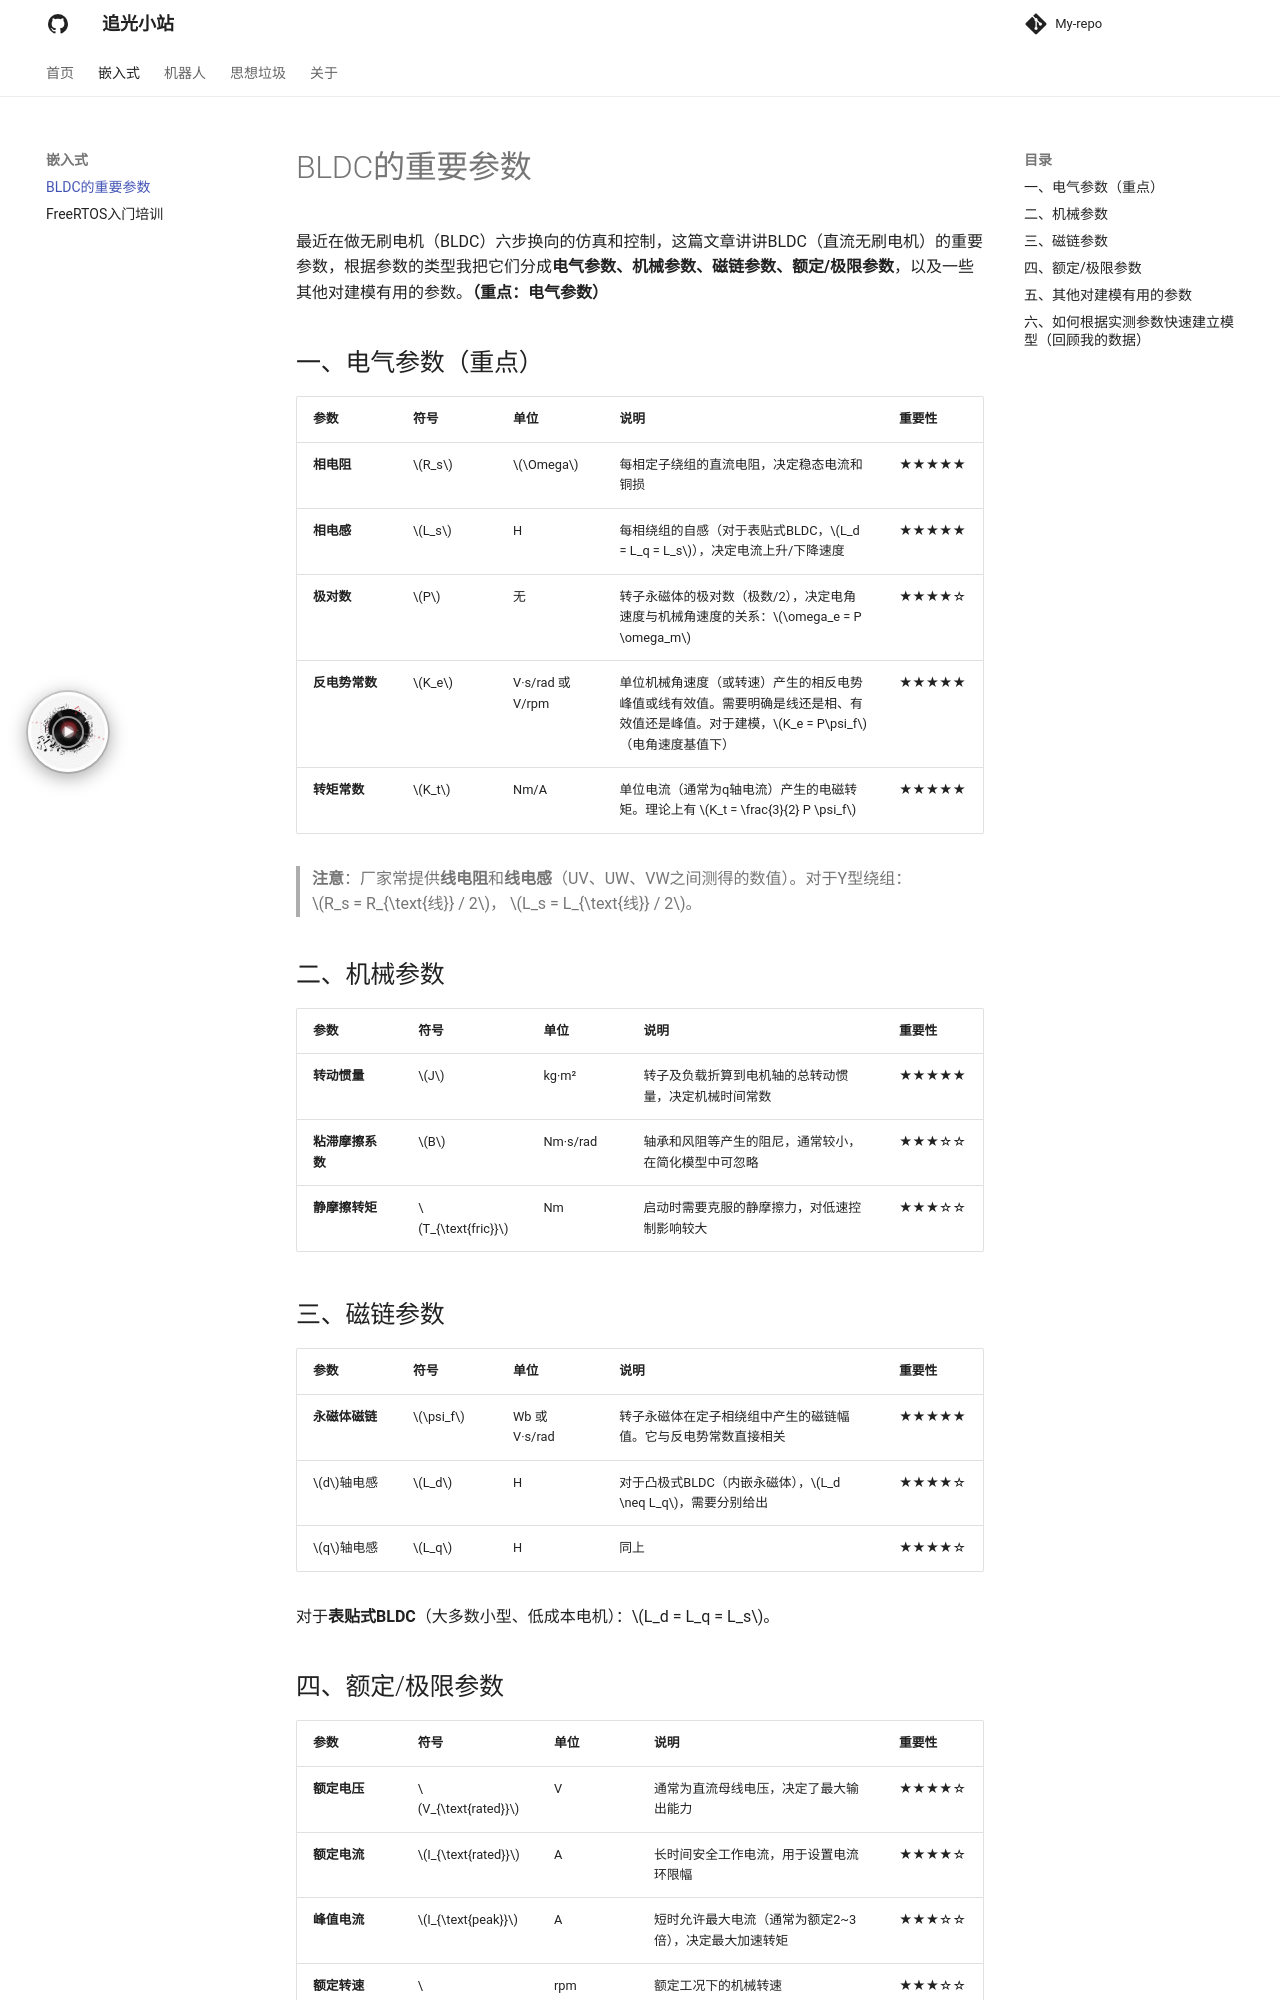

repository: Shengwq/Shengwq.github.io · page: 嵌入式/BLDC的重要参数/index.html · generator: mkdocs

# BLDC的重要参数

最近在做无刷电机（BLDC）六步换向的仿真和控制，这篇文章讲讲BLDC（直流无刷电机）的重要参数，根据参数的类型我把它们分成**电气参数、机械参数、磁链参数、额定/极限参数**，以及一些其他对建模有用的参数。**（重点：电气参数）**



## 一、电气参数（重点）

| 参数           | 符号    | 单位             | 说明                                                         | 重要性 |
| -------------- | ------- | ---------------- | ------------------------------------------------------------ | ------ |
| **相电阻**     | $R_s$ | $\Omega$         | 每相定子绕组的直流电阻，决定稳态电流和铜损                   | ★★★★★  |
| **相电感**     | $L_s$ | H                | 每相绕组的自感（对于表贴式BLDC，$L_d = L_q = L_s$），决定电流上升/下降速度 | ★★★★★  |
| **极对数**     | $P$   | 无               | 转子永磁体的极对数（极数/2），决定电角速度与机械角速度的关系：$\omega_e = P \omega_m$ | ★★★★☆  |
| **反电势常数** | $K_e$ | V·s/rad 或 V/rpm | 单位机械角速度（或转速）产生的相反电势峰值或线有效值。需要明确是线还是相、有效值还是峰值。对于建模，$K_e = P\psi_f$（电角速度基值下） | ★★★★★  |
| **转矩常数**   | $K_t$ | Nm/A             | 单位电流（通常为q轴电流）产生的电磁转矩。理论上有 $K_t = \frac{3}{2} P \psi_f$ | ★★★★★  |

> **注意**：厂家常提供**线电阻**和**线电感**（UV、UW、VW之间测得的数值）。对于Y型绕组：  
> $R_s = R_{\text{线}} / 2$， $L_s = L_{\text{线}} / 2$。



## 二、机械参数

| 参数             | 符号                | 单位     | 说明                                                 | 重要性 |
| ---------------- | ------------------- | -------- | ---------------------------------------------------- | ------ |
| **转动惯量**     | $J$               | kg·m²    | 转子及负载折算到电机轴的总转动惯量，决定机械时间常数 | ★★★★★  |
| **粘滞摩擦系数** | $B$               | Nm·s/rad | 轴承和风阻等产生的阻尼，通常较小，在简化模型中可忽略 | ★★★☆☆  |
| **静摩擦转矩**   | $T_{\text{fric}}$ | Nm       | 启动时需要克服的静摩擦力，对低速控制影响较大         | ★★★☆☆  |



## 三、磁链参数

| 参数           | 符号       | 单位          | 说明                                                         | 重要性 |
| -------------- | ---------- | ------------- | ------------------------------------------------------------ | ------ |
| **永磁体磁链** | $\psi_f$ | Wb 或 V·s/rad | 转子永磁体在定子相绕组中产生的磁链幅值。它与反电势常数直接相关 | ★★★★★  |
| $d$轴电感    | $L_d$    | H             | 对于凸极式BLDC（内嵌永磁体），$L_d \neq L_q$，需要分别给出 | ★★★★☆  |
| $q$轴电感    | $L_q$    | H             | 同上                                                         | ★★★★☆  |

对于**表贴式BLDC**（大多数小型、低成本电机）：$L_d = L_q = L_s$。
